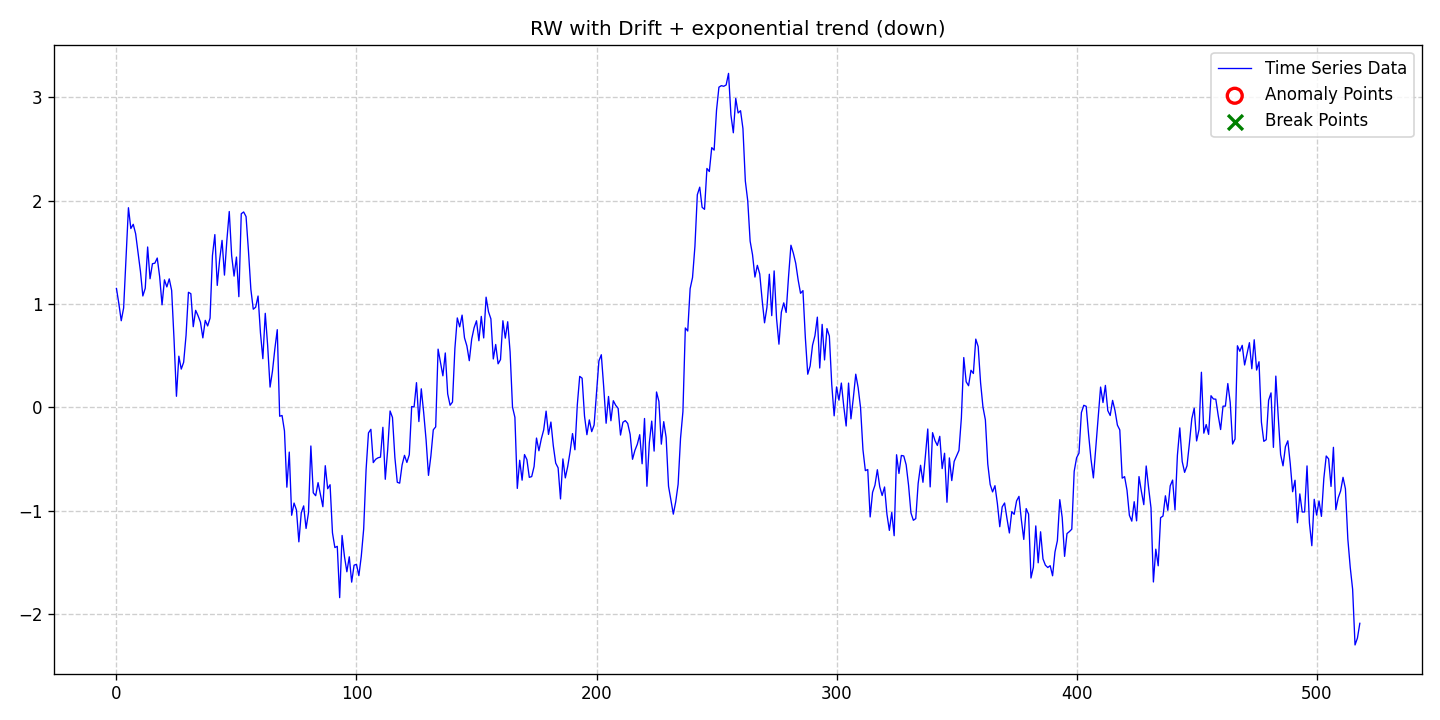

Values plotted in this chart, from the file beside it:
date, data, stationary, det_lin_up, det_lin_down, det_quad, det_cubic, det_exp, det_damped, stoc_trend, volatility, single_seas, multiple_seas, point_anom_single, point_anom_multi, collect_anom, context_anom, mean_shift, var_shift, trend_shift, point_anom_count, point_anom_location, point_anom_point, collect_anom_count
2020-01-01, 1.151, 0, 0, 0, 0, 0, 1, 0, 1, 0, 0, 0, 0, 0, 0, 0, 0, 0, 0, 0, none, , 0
2020-01-02, 1.005, 0, 0, 0, 0, 0, 1, 0, 1, 0, 0, 0, 0, 0, 0, 0, 0, 0, 0, 0, none, , 0
2020-01-03, 0.8384, 0, 0, 0, 0, 0, 1, 0, 1, 0, 0, 0, 0, 0, 0, 0, 0, 0, 0, 0, none, , 0
2020-01-04, 0.9627, 0, 0, 0, 0, 0, 1, 0, 1, 0, 0, 0, 0, 0, 0, 0, 0, 0, 0, 0, none, , 0
2020-01-05, 1.44, 0, 0, 0, 0, 0, 1, 0, 1, 0, 0, 0, 0, 0, 0, 0, 0, 0, 0, 0, none, , 0
2020-01-06, 1.932, 0, 0, 0, 0, 0, 1, 0, 1, 0, 0, 0, 0, 0, 0, 0, 0, 0, 0, 0, none, , 0
2020-01-07, 1.731, 0, 0, 0, 0, 0, 1, 0, 1, 0, 0, 0, 0, 0, 0, 0, 0, 0, 0, 0, none, , 0
2020-01-08, 1.772, 0, 0, 0, 0, 0, 1, 0, 1, 0, 0, 0, 0, 0, 0, 0, 0, 0, 0, 0, none, , 0
2020-01-09, 1.68, 0, 0, 0, 0, 0, 1, 0, 1, 0, 0, 0, 0, 0, 0, 0, 0, 0, 0, 0, none, , 0
2020-01-10, 1.498, 0, 0, 0, 0, 0, 1, 0, 1, 0, 0, 0, 0, 0, 0, 0, 0, 0, 0, 0, none, , 0
2020-01-11, 1.316, 0, 0, 0, 0, 0, 1, 0, 1, 0, 0, 0, 0, 0, 0, 0, 0, 0, 0, 0, none, , 0
2020-01-12, 1.078, 0, 0, 0, 0, 0, 1, 0, 1, 0, 0, 0, 0, 0, 0, 0, 0, 0, 0, 0, none, , 0
2020-01-13, 1.153, 0, 0, 0, 0, 0, 1, 0, 1, 0, 0, 0, 0, 0, 0, 0, 0, 0, 0, 0, none, , 0
2020-01-14, 1.552, 0, 0, 0, 0, 0, 1, 0, 1, 0, 0, 0, 0, 0, 0, 0, 0, 0, 0, 0, none, , 0
2020-01-15, 1.245, 0, 0, 0, 0, 0, 1, 0, 1, 0, 0, 0, 0, 0, 0, 0, 0, 0, 0, 0, none, , 0
2020-01-16, 1.39, 0, 0, 0, 0, 0, 1, 0, 1, 0, 0, 0, 0, 0, 0, 0, 0, 0, 0, 0, none, , 0
2020-01-17, 1.395, 0, 0, 0, 0, 0, 1, 0, 1, 0, 0, 0, 0, 0, 0, 0, 0, 0, 0, 0, none, , 0
2020-01-18, 1.445, 0, 0, 0, 0, 0, 1, 0, 1, 0, 0, 0, 0, 0, 0, 0, 0, 0, 0, 0, none, , 0
2020-01-19, 1.266, 0, 0, 0, 0, 0, 1, 0, 1, 0, 0, 0, 0, 0, 0, 0, 0, 0, 0, 0, none, , 0
2020-01-20, 0.9925, 0, 0, 0, 0, 0, 1, 0, 1, 0, 0, 0, 0, 0, 0, 0, 0, 0, 0, 0, none, , 0
2020-01-21, 1.234, 0, 0, 0, 0, 0, 1, 0, 1, 0, 0, 0, 0, 0, 0, 0, 0, 0, 0, 0, none, , 0
2020-01-22, 1.166, 0, 0, 0, 0, 0, 1, 0, 1, 0, 0, 0, 0, 0, 0, 0, 0, 0, 0, 0, none, , 0
2020-01-23, 1.244, 0, 0, 0, 0, 0, 1, 0, 1, 0, 0, 0, 0, 0, 0, 0, 0, 0, 0, 0, none, , 0
2020-01-24, 1.132, 0, 0, 0, 0, 0, 1, 0, 1, 0, 0, 0, 0, 0, 0, 0, 0, 0, 0, 0, none, , 0
2020-01-25, 0.6564, 0, 0, 0, 0, 0, 1, 0, 1, 0, 0, 0, 0, 0, 0, 0, 0, 0, 0, 0, none, , 0
2020-01-26, 0.1072, 0, 0, 0, 0, 0, 1, 0, 1, 0, 0, 0, 0, 0, 0, 0, 0, 0, 0, 0, none, , 0
2020-01-27, 0.4954, 0, 0, 0, 0, 0, 1, 0, 1, 0, 0, 0, 0, 0, 0, 0, 0, 0, 0, 0, none, , 0
2020-01-28, 0.3702, 0, 0, 0, 0, 0, 1, 0, 1, 0, 0, 0, 0, 0, 0, 0, 0, 0, 0, 0, none, , 0
2020-01-29, 0.4364, 0, 0, 0, 0, 0, 1, 0, 1, 0, 0, 0, 0, 0, 0, 0, 0, 0, 0, 0, none, , 0
2020-01-30, 0.6964, 0, 0, 0, 0, 0, 1, 0, 1, 0, 0, 0, 0, 0, 0, 0, 0, 0, 0, 0, none, , 0
2020-01-31, 1.114, 0, 0, 0, 0, 0, 1, 0, 1, 0, 0, 0, 0, 0, 0, 0, 0, 0, 0, 0, none, , 0
2020-02-01, 1.1, 0, 0, 0, 0, 0, 1, 0, 1, 0, 0, 0, 0, 0, 0, 0, 0, 0, 0, 0, none, , 0
2020-02-02, 0.7806, 0, 0, 0, 0, 0, 1, 0, 1, 0, 0, 0, 0, 0, 0, 0, 0, 0, 0, 0, none, , 0
2020-02-03, 0.9392, 0, 0, 0, 0, 0, 1, 0, 1, 0, 0, 0, 0, 0, 0, 0, 0, 0, 0, 0, none, , 0
2020-02-04, 0.887, 0, 0, 0, 0, 0, 1, 0, 1, 0, 0, 0, 0, 0, 0, 0, 0, 0, 0, 0, none, , 0
2020-02-05, 0.8243, 0, 0, 0, 0, 0, 1, 0, 1, 0, 0, 0, 0, 0, 0, 0, 0, 0, 0, 0, none, , 0
2020-02-06, 0.6726, 0, 0, 0, 0, 0, 1, 0, 1, 0, 0, 0, 0, 0, 0, 0, 0, 0, 0, 0, none, , 0
2020-02-07, 0.842, 0, 0, 0, 0, 0, 1, 0, 1, 0, 0, 0, 0, 0, 0, 0, 0, 0, 0, 0, none, , 0
2020-02-08, 0.7881, 0, 0, 0, 0, 0, 1, 0, 1, 0, 0, 0, 0, 0, 0, 0, 0, 0, 0, 0, none, , 0
2020-02-09, 0.8638, 0, 0, 0, 0, 0, 1, 0, 1, 0, 0, 0, 0, 0, 0, 0, 0, 0, 0, 0, none, , 0
2020-02-10, 1.47, 0, 0, 0, 0, 0, 1, 0, 1, 0, 0, 0, 0, 0, 0, 0, 0, 0, 0, 0, none, , 0
2020-02-11, 1.672, 0, 0, 0, 0, 0, 1, 0, 1, 0, 0, 0, 0, 0, 0, 0, 0, 0, 0, 0, none, , 0
2020-02-12, 1.18, 0, 0, 0, 0, 0, 1, 0, 1, 0, 0, 0, 0, 0, 0, 0, 0, 0, 0, 0, none, , 0
2020-02-13, 1.43, 0, 0, 0, 0, 0, 1, 0, 1, 0, 0, 0, 0, 0, 0, 0, 0, 0, 0, 0, none, , 0
2020-02-14, 1.616, 0, 0, 0, 0, 0, 1, 0, 1, 0, 0, 0, 0, 0, 0, 0, 0, 0, 0, 0, none, , 0
2020-02-15, 1.28, 0, 0, 0, 0, 0, 1, 0, 1, 0, 0, 0, 0, 0, 0, 0, 0, 0, 0, 0, none, , 0
2020-02-16, 1.615, 0, 0, 0, 0, 0, 1, 0, 1, 0, 0, 0, 0, 0, 0, 0, 0, 0, 0, 0, none, , 0
2020-02-17, 1.896, 0, 0, 0, 0, 0, 1, 0, 1, 0, 0, 0, 0, 0, 0, 0, 0, 0, 0, 0, none, , 0
2020-02-18, 1.469, 0, 0, 0, 0, 0, 1, 0, 1, 0, 0, 0, 0, 0, 0, 0, 0, 0, 0, 0, none, , 0
2020-02-19, 1.27, 0, 0, 0, 0, 0, 1, 0, 1, 0, 0, 0, 0, 0, 0, 0, 0, 0, 0, 0, none, , 0
2020-02-20, 1.455, 0, 0, 0, 0, 0, 1, 0, 1, 0, 0, 0, 0, 0, 0, 0, 0, 0, 0, 0, none, , 0
2020-02-21, 1.071, 0, 0, 0, 0, 0, 1, 0, 1, 0, 0, 0, 0, 0, 0, 0, 0, 0, 0, 0, none, , 0
2020-02-22, 1.874, 0, 0, 0, 0, 0, 1, 0, 1, 0, 0, 0, 0, 0, 0, 0, 0, 0, 0, 0, none, , 0
2020-02-23, 1.891, 0, 0, 0, 0, 0, 1, 0, 1, 0, 0, 0, 0, 0, 0, 0, 0, 0, 0, 0, none, , 0
2020-02-24, 1.847, 0, 0, 0, 0, 0, 1, 0, 1, 0, 0, 0, 0, 0, 0, 0, 0, 0, 0, 0, none, , 0
2020-02-25, 1.515, 0, 0, 0, 0, 0, 1, 0, 1, 0, 0, 0, 0, 0, 0, 0, 0, 0, 0, 0, none, , 0
2020-02-26, 1.144, 0, 0, 0, 0, 0, 1, 0, 1, 0, 0, 0, 0, 0, 0, 0, 0, 0, 0, 0, none, , 0
2020-02-27, 0.9499, 0, 0, 0, 0, 0, 1, 0, 1, 0, 0, 0, 0, 0, 0, 0, 0, 0, 0, 0, none, , 0
2020-02-28, 0.9693, 0, 0, 0, 0, 0, 1, 0, 1, 0, 0, 0, 0, 0, 0, 0, 0, 0, 0, 0, none, , 0
2020-02-29, 1.078, 0, 0, 0, 0, 0, 1, 0, 1, 0, 0, 0, 0, 0, 0, 0, 0, 0, 0, 0, none, , 0
... 459 more rows
